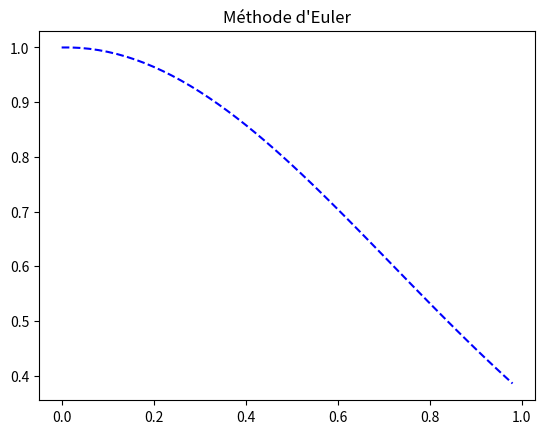
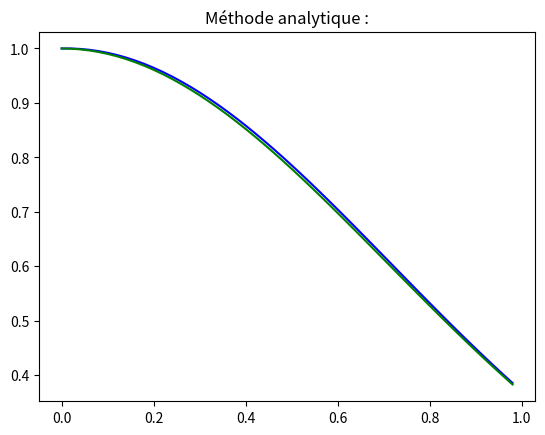
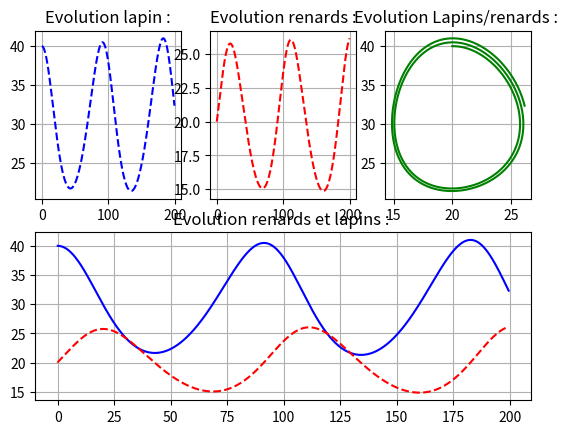

Source code (Python) for these figures, in order:
              #La méthode d'Euler:
#Pour la résolution des équations differentielles

  
#1-Le principe:
 
#celui ci consiste à faire une approximation
#pour la résolution d'équations differentielles
#tout en imposant les condtions initiales

  #2-constrution:

#A partir de la valeur x0 on peut calculer dxdt (0) = x
#en calculant f(0, x0) . Comme valeur approximative xl au temps t1 = 0 + tl
#On choisit de prendre :x0 + dx = x0 + x
#Ou encore :x0 + dx = x0 + f(0, x0) . t1 (2)
#Soit alors :x1 = x0 + f(0, x0) . t1 
  
  #3-Exemple concret:
 
#1.Par la méthode d'Euler

import numpy as np
import math
import matplotlib.pyplot as plt
N=50
T=[i/N for i in range(N)]
def f(t,x) :return -2*t*x
X=[1]
x=1
for i in range(N-1) :
    x=x+f(T[i],x)*(T[i+1]-T[i])
    X.append(x)
plt.plot(T,X,color='b',linestyle='--')
plt.title("Méthode d'Euler")
plt.show()
#2.Par la méthode analytique:

d=[math.exp(-(T[i])**2) for i in range(N)]
plt.plot(T,X,color='b',linestyle='-')
plt.plot(T,d,color='g')
plt.title("Méthode analytique :")
plt.show()


#Remarque:
#On voit clairement que les deux courbes sont très similaires

#4-Généralistaion de la méthode d'Euler:

#D'une maniere plus générale (En choisissant n'importe quelle fonction)
#On définit la fonction :
def Euler(f,t0,tf,x0,n) :
    h=(tf-t0)/n
    x=x0
    t=t0
    X=[x0]
    T=[t0]
    for k in range(n) :
        x=x+f(t,x)*h
        t=t+h
        X.append(x)
        T.append(t)
        plt.plot(T,X)
plt.show()

   #5-Méthode d'Euler a deux variables:

#On considère maintenant le système S :
#x'(t) = 0.08x(t) − 0.004x(t)y(t)
#y'(t) = −0.06y(t) + 0.002x(t)y(t)
#Le principe est simple aussi
#C'est de la meme manière mais ne pas oublier d'ajouter une nouvelle variable
#notée m afin de laisser le "x" intact tout en le dupliquant

#Appliaction:

import numpy as np
import matplotlib.pyplot as plt

h = 200/1000

T = [0]
X = [40] # x0 = 40
Y = [20] # y0 = 20

t = 0
x = 40
y = 20

for i in range(999):
    m = x
    x = x + h*(0.08*x -0.004*x*y)
    y = y + h*(-0.06*y + 0.002*m*y)
    X.append(x)
    Y.append(y)
    T.append(i*h)
    

plot1 = plt.subplot2grid((2,3),(0,0))
plot2 = plt.subplot2grid((2,3),(0,1))
plot3 = plt.subplot2grid((2,3),(0,2))
plot4 = plt.subplot2grid((2,3),(1,0), colspan = 3 )

plot1.plot(T,X,color='b',linestyle='--')
plot1.set_title("Evolution lapin :")
plot1.grid(True)

plot2.plot(T,Y,color='r',linestyle='--')
plot2.set_title("Evolution renards :")
plot2.grid(True)

plot3.plot(Y,X,color='g')
plot3.set_title("Evolution Lapins/renards : ")
plot3.grid(True)

plot4.plot(T,X,color='b')
plot4.plot(T,Y,color='r',linestyle='--')
plot4.set_title("Evolution renards et lapins : ")
plot4.grid(True)


plt.show()
